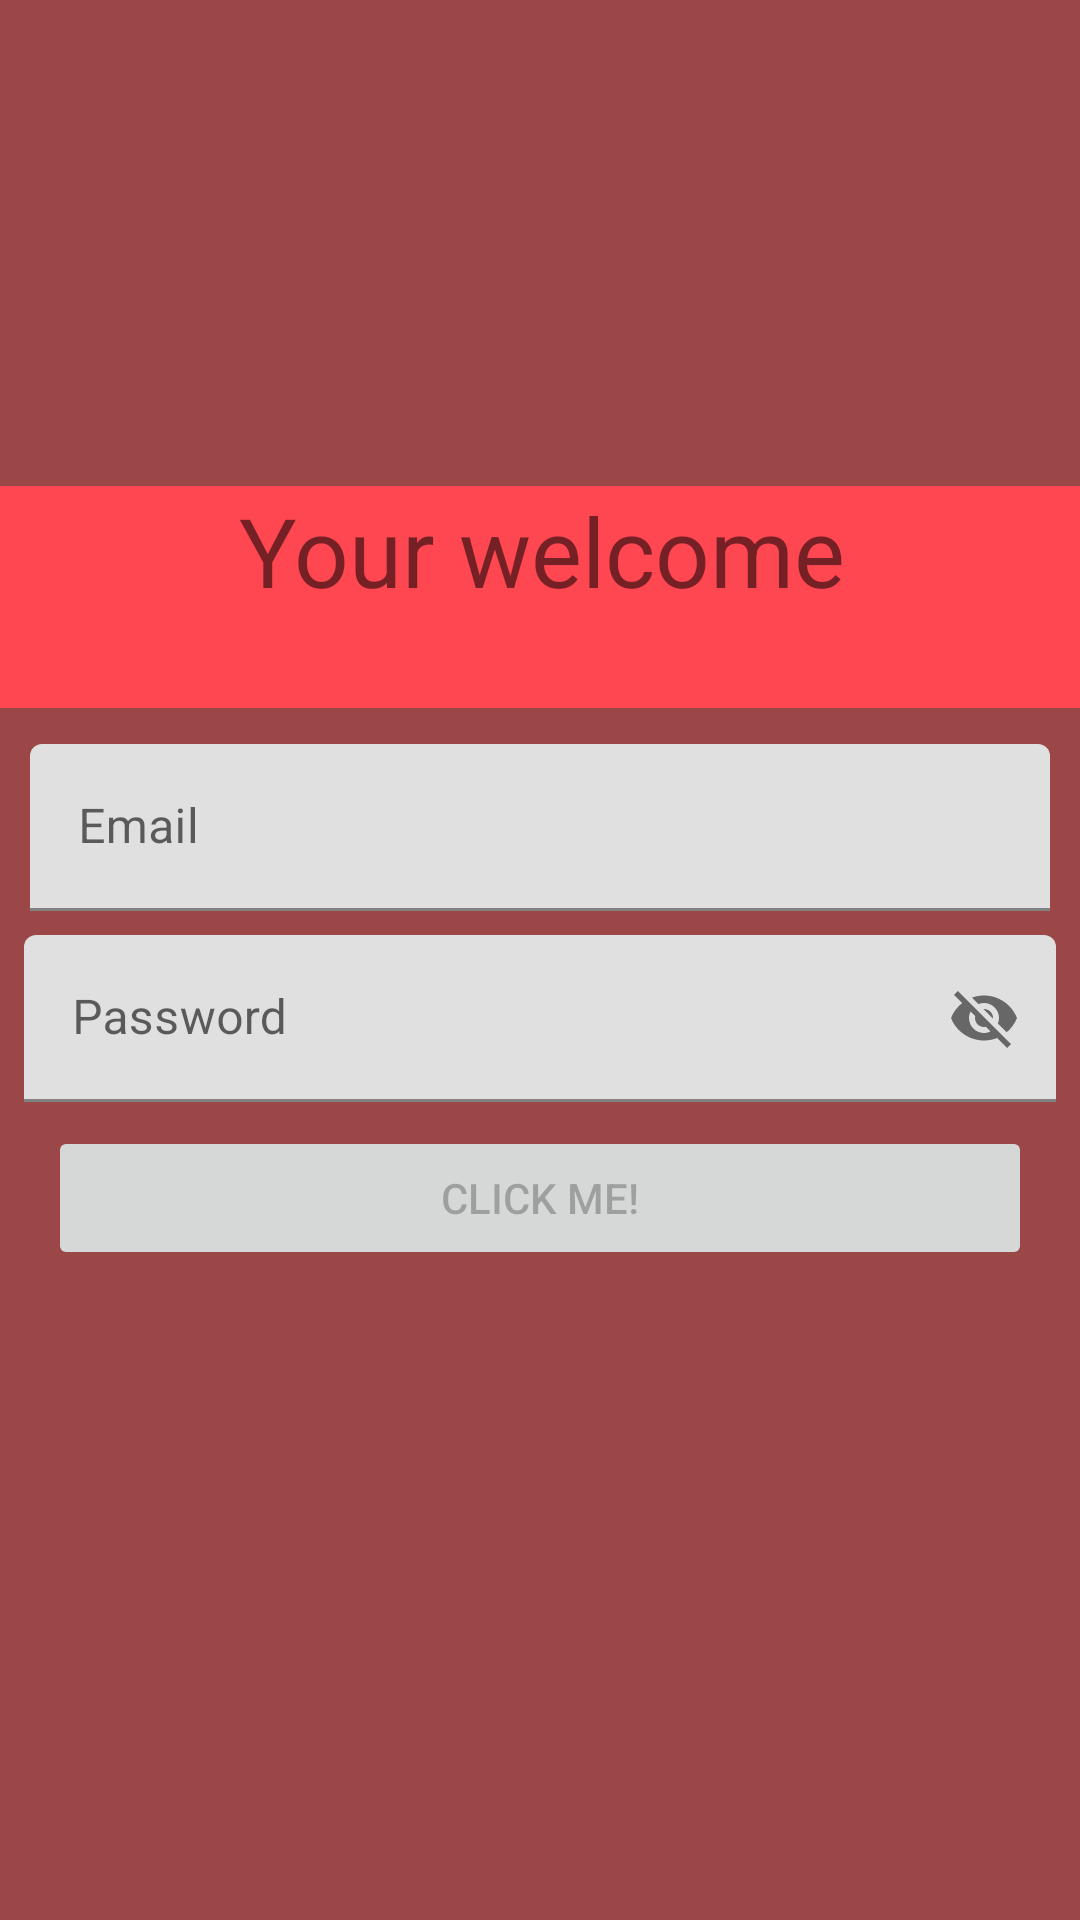

Produce the Android XML layout that renders to this screen, including the resource entries it uses.
<!-- AndroidManifest.xml: application theme Theme.SummerPractice -->
<!-- res/layout/fragment_main2.xml -->
<?xml version="1.0" encoding="utf-8"?>
<androidx.constraintlayout.widget.ConstraintLayout xmlns:android="http://schemas.android.com/apk/res/android"
    xmlns:app="http://schemas.android.com/apk/res-auto"
    android:id="@+id/main"
    android:layout_width="match_parent"
    android:layout_height="match_parent"
    android:background="#9B4747">

    <Button
        android:id="@+id/button"
        android:layout_width="0dp"
        android:layout_height="wrap_content"
        android:layout_marginHorizontal="16dp"
        android:layout_marginTop="8dp"
        android:enabled="false"
        android:text="Click me!"
        app:layout_constraintEnd_toEndOf="parent"
        app:layout_constraintStart_toStartOf="parent"
        app:layout_constraintTop_toBottomOf="@id/pass_text_input" />

    <TextView
        android:id="@+id/header_tv"
        android:layout_width="415dp"
        android:layout_height="74dp"
        android:layout_marginTop="158dp"
        android:background="#FF4752"
        android:gravity="center_horizontal"
        android:text="Your welcome"
        android:textSize="32dp"
        app:layout_constraintEnd_toEndOf="parent"
        app:layout_constraintStart_toStartOf="parent"
        app:layout_constraintTop_toTopOf="@+id/imageView" />

    <ImageView
        android:id="@+id/imageView"
        android:layout_width="277dp"
        android:layout_height="158dp"
        android:layout_marginTop="4dp"
        app:layout_constraintEnd_toEndOf="parent"
        app:layout_constraintStart_toStartOf="parent"
        app:layout_constraintTop_toTopOf="parent"
        app:srcCompat="@drawable/ic_launcher_foreground" />

    <com.google.android.material.textfield.TextInputLayout
        android:id="@+id/email_text_input"
        android:layout_width="0dp"
        android:layout_height="wrap_content"
        android:layout_marginHorizontal="10dp"
        android:layout_marginTop="12dp"
        app:layout_constraintEnd_toEndOf="parent"
        app:layout_constraintStart_toStartOf="parent"
        app:layout_constraintTop_toBottomOf="@+id/header_tv">

        <com.google.android.material.textfield.TextInputEditText
            android:id="@+id/emailet"
            android:layout_width="match_parent"
            android:layout_height="wrap_content"
            android:hint="Email"
            android:imeOptions="actionDone"
            android:inputType="textEmailAddress"
            android:lines="1"
            android:textColorHint="#80FFFFFF" />
    </com.google.android.material.textfield.TextInputLayout>

    <com.google.android.material.textfield.TextInputLayout
        android:id="@+id/pass_text_input"
        android:layout_width="0dp"
        android:layout_height="wrap_content"
        android:layout_marginHorizontal="8dp"
        android:layout_marginTop="8dp"
        app:layout_constraintEnd_toEndOf="parent"
        app:layout_constraintStart_toStartOf="parent"
        app:passwordToggleEnabled="true"
        app:layout_constraintTop_toBottomOf="@+id/email_text_input">

        <com.google.android.material.textfield.TextInputEditText
            android:id="@+id/pass_box"
            android:layout_width="match_parent"
            android:layout_height="wrap_content"
            android:hint="Password"
            android:imeOptions="actionDone"
            android:inputType="textEmailAddress"
            android:lines="1" />
    </com.google.android.material.textfield.TextInputLayout>

</androidx.constraintlayout.widget.ConstraintLayout>
<!-- resources referenced by this layout -->
<resources>
  <style name="Theme.SummerPractice" parent="Theme.MaterialComponents.DayNight.NoActionBar">
          
          <item name="colorPrimary">@color/purple_500</item>
          <item name="colorPrimaryVariant">@color/purple_700</item>
          <item name="colorOnPrimary">@color/white</item>
          
          <item name="colorSecondary">@color/teal_200</item>
          <item name="colorSecondaryVariant">@color/teal_700</item>
          <item name="colorOnSecondary">@color/black</item>
          
          <item name="android:statusBarColor">?attr/colorPrimaryVariant</item>
          
      </style>
  <!-- not gathered from this repository: default colours our renderer supplied (Android Studio template values) -->
  <color name="purple_500">#FF6200EE</color>
  <color name="purple_700">#FF3700B3</color>
  <color name="teal_200">#FF03DAC5</color>
  <color name="teal_700">#FF018786</color>
  <color name="black">#FF000000</color>
  <color name="white">#FFFFFFFF</color>
</resources>
